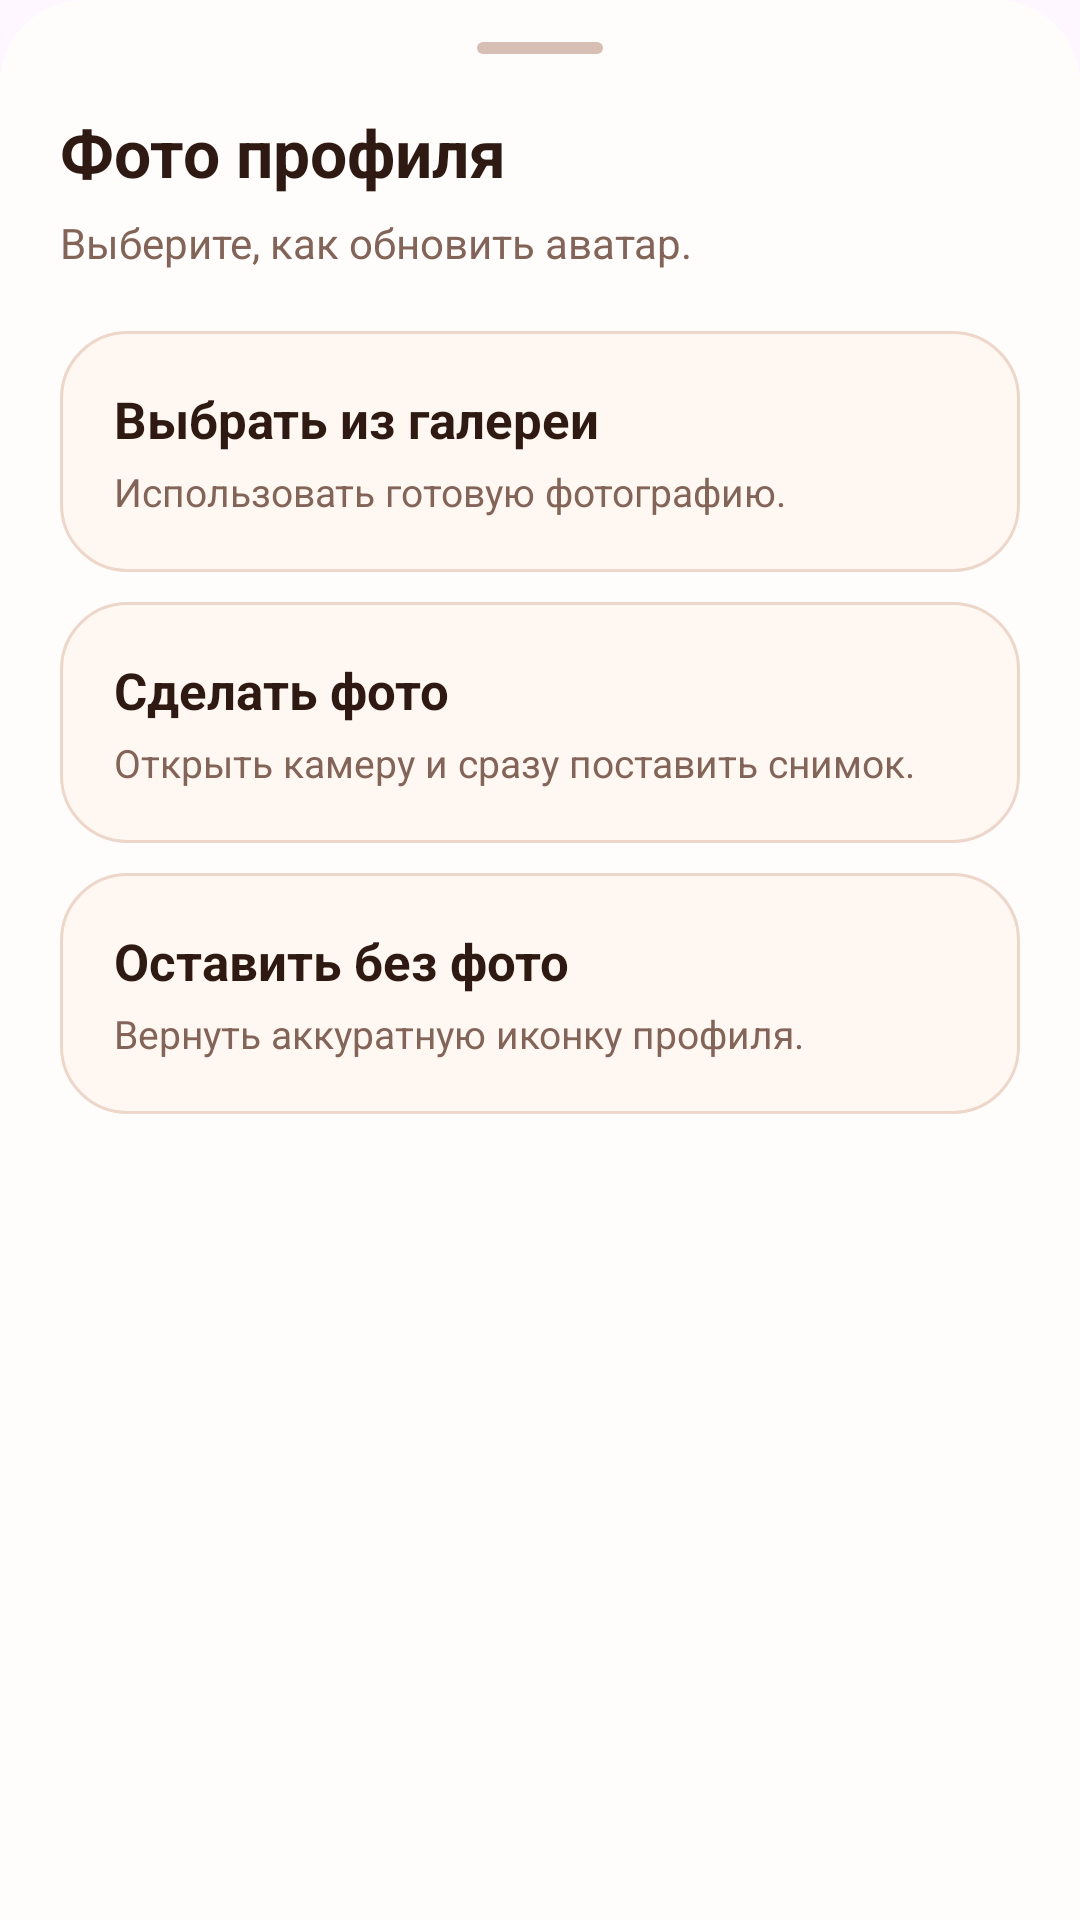

The Android layout XML behind this screen, and the referenced resources:
<!-- AndroidManifest.xml: application theme Theme.BeautyApp -->
<!-- res/layout/bottom_sheet_avatar_options.xml -->
<?xml version="1.0" encoding="utf-8"?>
<LinearLayout xmlns:android="http://schemas.android.com/apk/res/android"
    android:layout_width="match_parent"
    android:layout_height="wrap_content"
    android:background="@drawable/bg_bottom_sheet"
    android:orientation="vertical"
    android:paddingStart="20dp"
    android:paddingTop="14dp"
    android:paddingEnd="20dp"
    android:paddingBottom="28dp">

    <View
        android:layout_width="42dp"
        android:layout_height="4dp"
        android:layout_gravity="center_horizontal"
        android:layout_marginBottom="18dp"
        android:background="@drawable/bg_sheet_handle" />

    <TextView
        android:layout_width="wrap_content"
        android:layout_height="wrap_content"
        android:text="Фото профиля"
        android:textColor="#2E1A12"
        android:textSize="22sp"
        android:textStyle="bold" />

    <TextView
        android:layout_width="wrap_content"
        android:layout_height="wrap_content"
        android:layout_marginTop="6dp"
        android:text="Выберите, как обновить аватар."
        android:textColor="#836458"
        android:textSize="14sp" />

    <LinearLayout
        android:id="@+id/optionGallery"
        android:layout_width="match_parent"
        android:layout_height="wrap_content"
        android:layout_marginTop="20dp"
        android:background="@drawable/bg_sheet_option"
        android:gravity="center_vertical"
        android:minHeight="68dp"
        android:orientation="vertical"
        android:padding="18dp">

        <TextView
            android:layout_width="wrap_content"
            android:layout_height="wrap_content"
            android:text="Выбрать из галереи"
            android:textColor="#2E1A12"
            android:textSize="17sp"
            android:textStyle="bold" />

        <TextView
            android:layout_width="wrap_content"
            android:layout_height="wrap_content"
            android:layout_marginTop="4dp"
            android:text="Использовать готовую фотографию."
            android:textColor="#836458"
            android:textSize="13sp" />
    </LinearLayout>

    <LinearLayout
        android:id="@+id/optionCamera"
        android:layout_width="match_parent"
        android:layout_height="wrap_content"
        android:layout_marginTop="10dp"
        android:background="@drawable/bg_sheet_option"
        android:gravity="center_vertical"
        android:minHeight="68dp"
        android:orientation="vertical"
        android:padding="18dp">

        <TextView
            android:layout_width="wrap_content"
            android:layout_height="wrap_content"
            android:text="Сделать фото"
            android:textColor="#2E1A12"
            android:textSize="17sp"
            android:textStyle="bold" />

        <TextView
            android:layout_width="wrap_content"
            android:layout_height="wrap_content"
            android:layout_marginTop="4dp"
            android:text="Открыть камеру и сразу поставить снимок."
            android:textColor="#836458"
            android:textSize="13sp" />
    </LinearLayout>

    <LinearLayout
        android:id="@+id/optionRemove"
        android:layout_width="match_parent"
        android:layout_height="wrap_content"
        android:layout_marginTop="10dp"
        android:background="@drawable/bg_sheet_option"
        android:gravity="center_vertical"
        android:minHeight="68dp"
        android:orientation="vertical"
        android:padding="18dp">

        <TextView
            android:layout_width="wrap_content"
            android:layout_height="wrap_content"
            android:text="Оставить без фото"
            android:textColor="#2E1A12"
            android:textSize="17sp"
            android:textStyle="bold" />

        <TextView
            android:layout_width="wrap_content"
            android:layout_height="wrap_content"
            android:layout_marginTop="4dp"
            android:text="Вернуть аккуратную иконку профиля."
            android:textColor="#836458"
            android:textSize="13sp" />
    </LinearLayout>
</LinearLayout>
<!-- resources referenced by this layout -->
<resources>
  <!-- drawable bg_bottom_sheet (drawable) -->
  <?xml version="1.0" encoding="utf-8"?>
  <shape xmlns:android="http://schemas.android.com/apk/res/android">
      <corners
          android:topLeftRadius="28dp"
          android:topRightRadius="28dp" />
      <solid android:color="#FFFDFC" />
  </shape>
  <!-- drawable bg_sheet_handle (drawable) -->
  <?xml version="1.0" encoding="utf-8"?>
  <shape xmlns:android="http://schemas.android.com/apk/res/android">
      <corners android:radius="999dp" />
      <solid android:color="#D8BFB3" />
  </shape>
  <!-- drawable bg_sheet_option (drawable) -->
  <?xml version="1.0" encoding="utf-8"?>
  <shape xmlns:android="http://schemas.android.com/apk/res/android">
      <corners android:radius="22dp" />
      <solid android:color="#FFF7F2" />
      <stroke
          android:width="1dp"
          android:color="#EDD7CA" />
  </shape>
  <style name="Theme.BeautyApp" parent="Base.Theme.BeautyApp" />
  <style name="Base.Theme.BeautyApp" parent="Theme.Material3.DayNight.NoActionBar">
          
          
      </style>
</resources>
